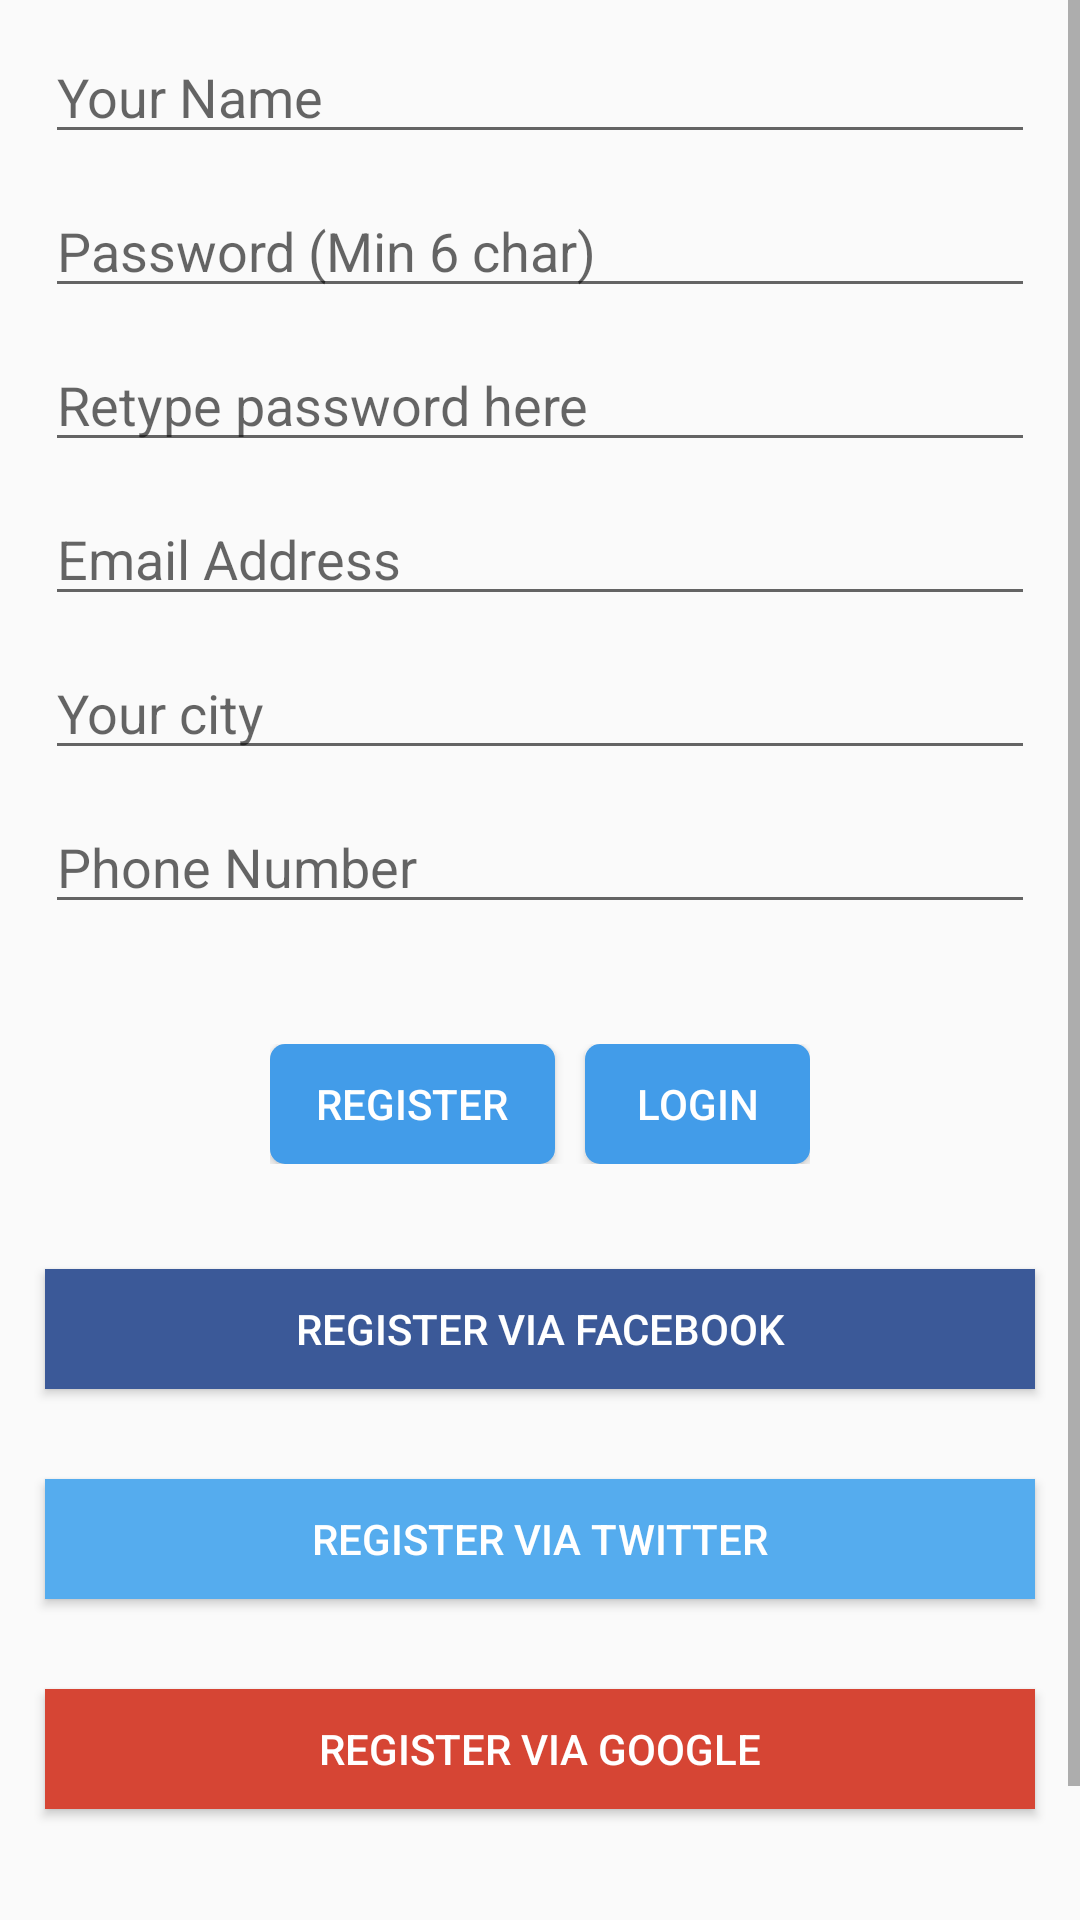

The Android layout XML behind this screen, and the referenced resources:
<!-- AndroidManifest.xml: application theme AppTheme -->
<!-- res/layout/fragment_sign_up.xml -->
<ScrollView xmlns:android="http://schemas.android.com/apk/res/android"
    xmlns:tools="http://schemas.android.com/tools"
    android:layout_width="fill_parent"
    android:layout_height="fill_parent"
    android:layout_marginBottom="100dp"
    android:weightSum="1.0"
    tools:context="com.evernews.evernews.SignUp">
<RelativeLayout
    android:layout_width="fill_parent"
    android:layout_height="fill_parent">
    <LinearLayout
        android:layout_width="match_parent"
        android:layout_height="wrap_content"
        android:id="@+id/top"
        android:orientation="vertical"
        android:paddingTop="5dp"
        android:paddingLeft="10dp"
        android:paddingRight="10dp"
        >

        <EditText
            android:layout_width="match_parent"
            android:layout_height="wrap_content"
            android:id="@+id/userName"
            android:hint="Your Name "
            android:layout_margin="5dp" />


        <EditText
            android:layout_width="match_parent"
            android:layout_height="wrap_content"
            android:inputType="textPassword"
            android:ems="10"
            android:id="@+id/password"
            android:hint="Password (Min 6 char) "
            android:layout_margin="5dp"
            android:autoLink="phone" />

        <EditText
            android:layout_width="match_parent"
            android:layout_height="wrap_content"
            android:inputType="textPassword"
            android:ems="10"
            android:id="@+id/comfirmpassword"
            android:hint="Retype password here"
            android:layout_margin="5dp"
            android:autoLink="phone" />
        <EditText
            android:layout_width="match_parent"
            android:layout_height="wrap_content"
            android:inputType="textEmailAddress"
            android:ems="10"
            android:id="@+id/userEmail"
            android:hint="Email Address "
            android:layout_margin="5dp"
            android:autoLink="email" />

        <EditText
            android:layout_width="match_parent"
            android:layout_height="wrap_content"
            android:layout_margin="5dp"
            android:hint="Your city"
            android:id="@+id/spinner"
            android:layout_gravity="center_horizontal"
            android:spinnerMode="dropdown" />

        <EditText
            android:layout_width="match_parent"
            android:layout_height="wrap_content"
            android:inputType="phone"
            android:ems="10"
            android:id="@+id/userNumber"
            android:hint="Phone Number"
            android:layout_margin="5dp"
            android:autoLink="phone" />

    </LinearLayout>

    <LinearLayout
        android:layout_width="wrap_content"
        android:layout_height="wrap_content"
        android:layout_gravity="center"
        android:layout_below="@+id/top"
        android:layout_marginTop="35dp"
        android:layout_marginBottom="20dp"
        android:layout_centerHorizontal="true"
        android:id="@+id/linearLayout2">
        <Button
            android:layout_width="95sp"
            android:layout_height="40sp"
            android:textColor="#ffffff"
            android:text="Register"
            android:background="@drawable/btn_bg"
            android:id="@+id/signup" />

        

        <Button
            android:layout_width="75sp"
            android:layout_height="40sp"
            android:textColor="#ffffff"
            android:layout_marginLeft="10sp"
            android:text="Login"
            android:background="@drawable/btn_bg"
            android:id="@+id/noAction"
            android:layout_gravity="center_horizontal" />

    </LinearLayout>

    <Button
        android:layout_width="fill_parent"
        android:layout_height="40sp"
        android:id="@+id/facebook_normal"
        android:layout_below="@+id/linearLayout2"
        android:layout_gravity="center_horizontal"
        android:text="Register via Facebook"
        android:background="#3b5998"
        android:layout_margin="15dp"
        android:textColor="#ffffffff" />
    <Button
        android:layout_width="fill_parent"
        android:layout_height="40sp"
        android:text="Register via Twitter"
        android:id="@+id/twitter"
        android:layout_gravity="center_horizontal"
        android:background="#55ACEE"
        android:textColor="#ffffffff"
        android:layout_margin="15dp"
        android:layout_below="@+id/facebook_normal" />

    <Button
        android:layout_width="fill_parent"
        android:layout_height="40sp"
        android:text="Register via Google"
        android:id="@+id/google"
        android:layout_gravity="center_horizontal"
        android:background="#D64534"
        android:textColor="#ffffffff"
        android:layout_margin="15dp"
        android:layout_below="@+id/twitter" />

    <Button
        android:layout_width="fill_parent"
        android:layout_height="40sp"
        android:text="Register via Google"
        android:layout_gravity="center_horizontal"
        android:background="#D64534"
        android:textColor="#ffffffff"
        android:layout_margin="15dp"
        android:layout_below="@+id/google"
        android:visibility="invisible"/>
</RelativeLayout>
</ScrollView>
<!-- resources referenced by this layout -->
<resources>
  <!-- drawable btn_bg (drawable) -->
  <?xml version="1.0" encoding="utf-8"?>
  <shape xmlns:android="http://schemas.android.com/apk/res/android"
      android:shape="rectangle">
      <corners android:radius="@dimen/five_dp" />
      <solid android:color="#429ce9" />
  </shape>
  <style name="AppTheme" parent="Theme.AppCompat.Light.DarkActionBar">
          
          <item name="colorPrimary">@color/colorPrimary</item>
          <item name="colorPrimaryDark">@color/colorPrimaryDark</item>
          <item name="colorAccent">@color/colorAccent</item>
      </style>
  <dimen name="five_dp">5dp</dimen>
  <color name="colorPrimary">#3F51B5</color>
  <color name="colorPrimaryDark">#303F9F</color>
  <color name="colorAccent">#FF4081</color>
</resources>
